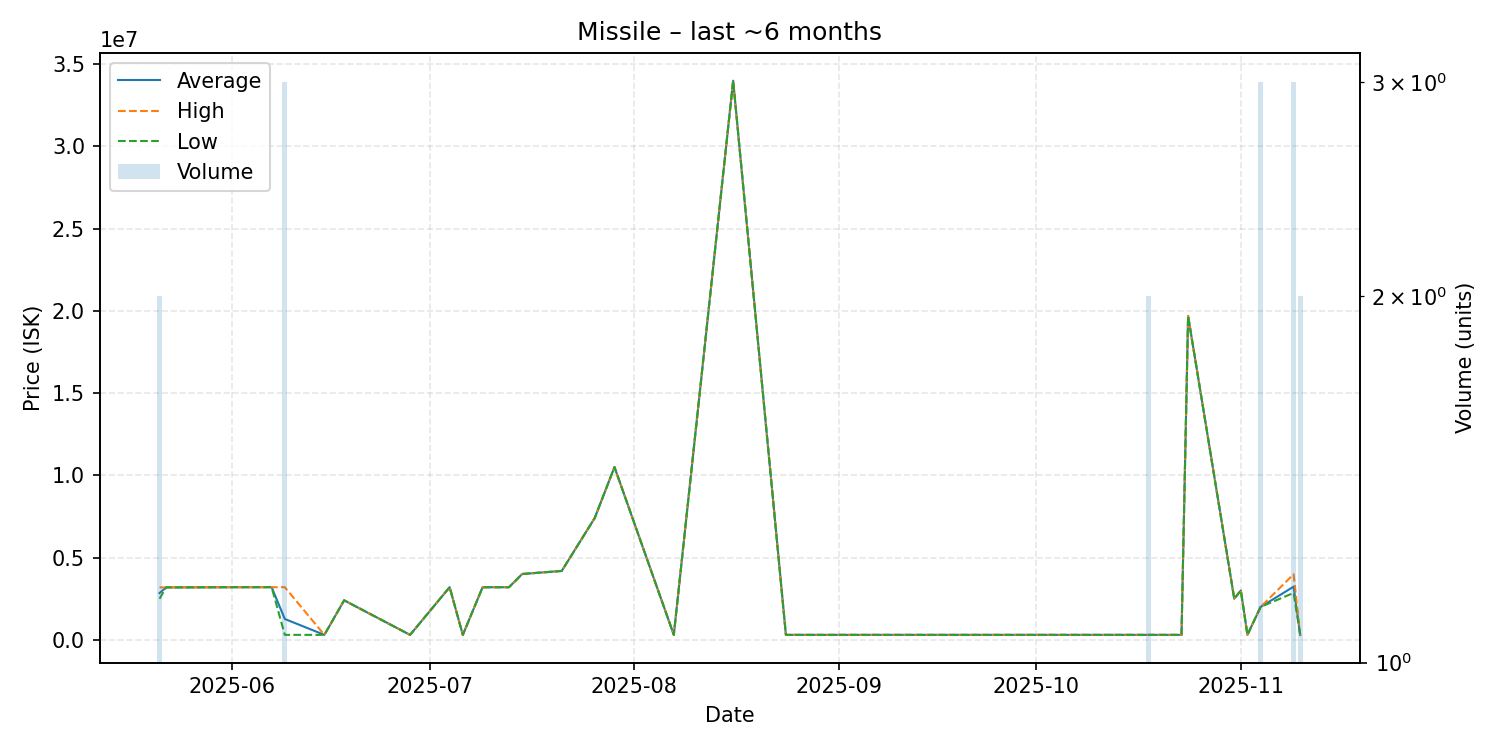

Data behind this chart, as committed beside it:
date, average, highest, lowest, order_count, volume
2025-05-21, 2840000, 3185000, 2495000, 2, 2
2025-05-22, 3186000, 3186000, 3186000, 1, 1
2025-05-25, 3188000, 3188000, 3188000, 1, 1
2025-06-01, 3198000, 3198000, 3198000, 1, 1
2025-06-07, 3199000, 3199000, 3199000, 1, 1
2025-06-09, 1266433, 3199000, 300150, 3, 3
2025-06-15, 300200, 300200, 300200, 1, 1
2025-06-18, 2400000, 2400000, 2400000, 1, 1
2025-06-28, 300200, 300200, 300200, 1, 1
2025-07-04, 3199000, 3199000, 3199000, 1, 1
2025-07-06, 300100, 300100, 300100, 1, 1
2025-07-09, 3196000, 3196000, 3196000, 1, 1
2025-07-13, 3197000, 3197000, 3197000, 1, 1
2025-07-15, 4000000, 4000000, 4000000, 1, 1
2025-07-21, 4187000, 4187000, 4187000, 1, 1
2025-07-26, 7401000, 7401000, 7401000, 1, 1
2025-07-29, 10500000, 10500000, 10500000, 1, 1
2025-08-07, 300400, 300400, 300400, 1, 1
2025-08-16, 33990000, 33990000, 33990000, 1, 1
2025-08-24, 300500, 300500, 300500, 1, 1
2025-08-28, 300400, 300400, 300400, 1, 1
2025-09-18, 300500, 300500, 300500, 1, 1
2025-10-06, 300500, 300500, 300500, 1, 1
2025-10-18, 300400, 300400, 300400, 1, 2
2025-10-22, 300500, 300500, 300500, 1, 1
2025-10-23, 300500, 300500, 300500, 1, 1
2025-10-24, 19690000, 19690000, 19690000, 1, 1
2025-10-31, 2500000, 2500000, 2500000, 1, 1
2025-11-01, 2999000, 2999000, 2999000, 1, 1
2025-11-02, 300500, 300500, 300500, 1, 1
2025-11-04, 2000000, 2000000, 2000000, 1, 3
2025-11-09, 3229667, 3987000, 2851000, 3, 3
2025-11-10, 302300, 302300, 302300, 1, 2
